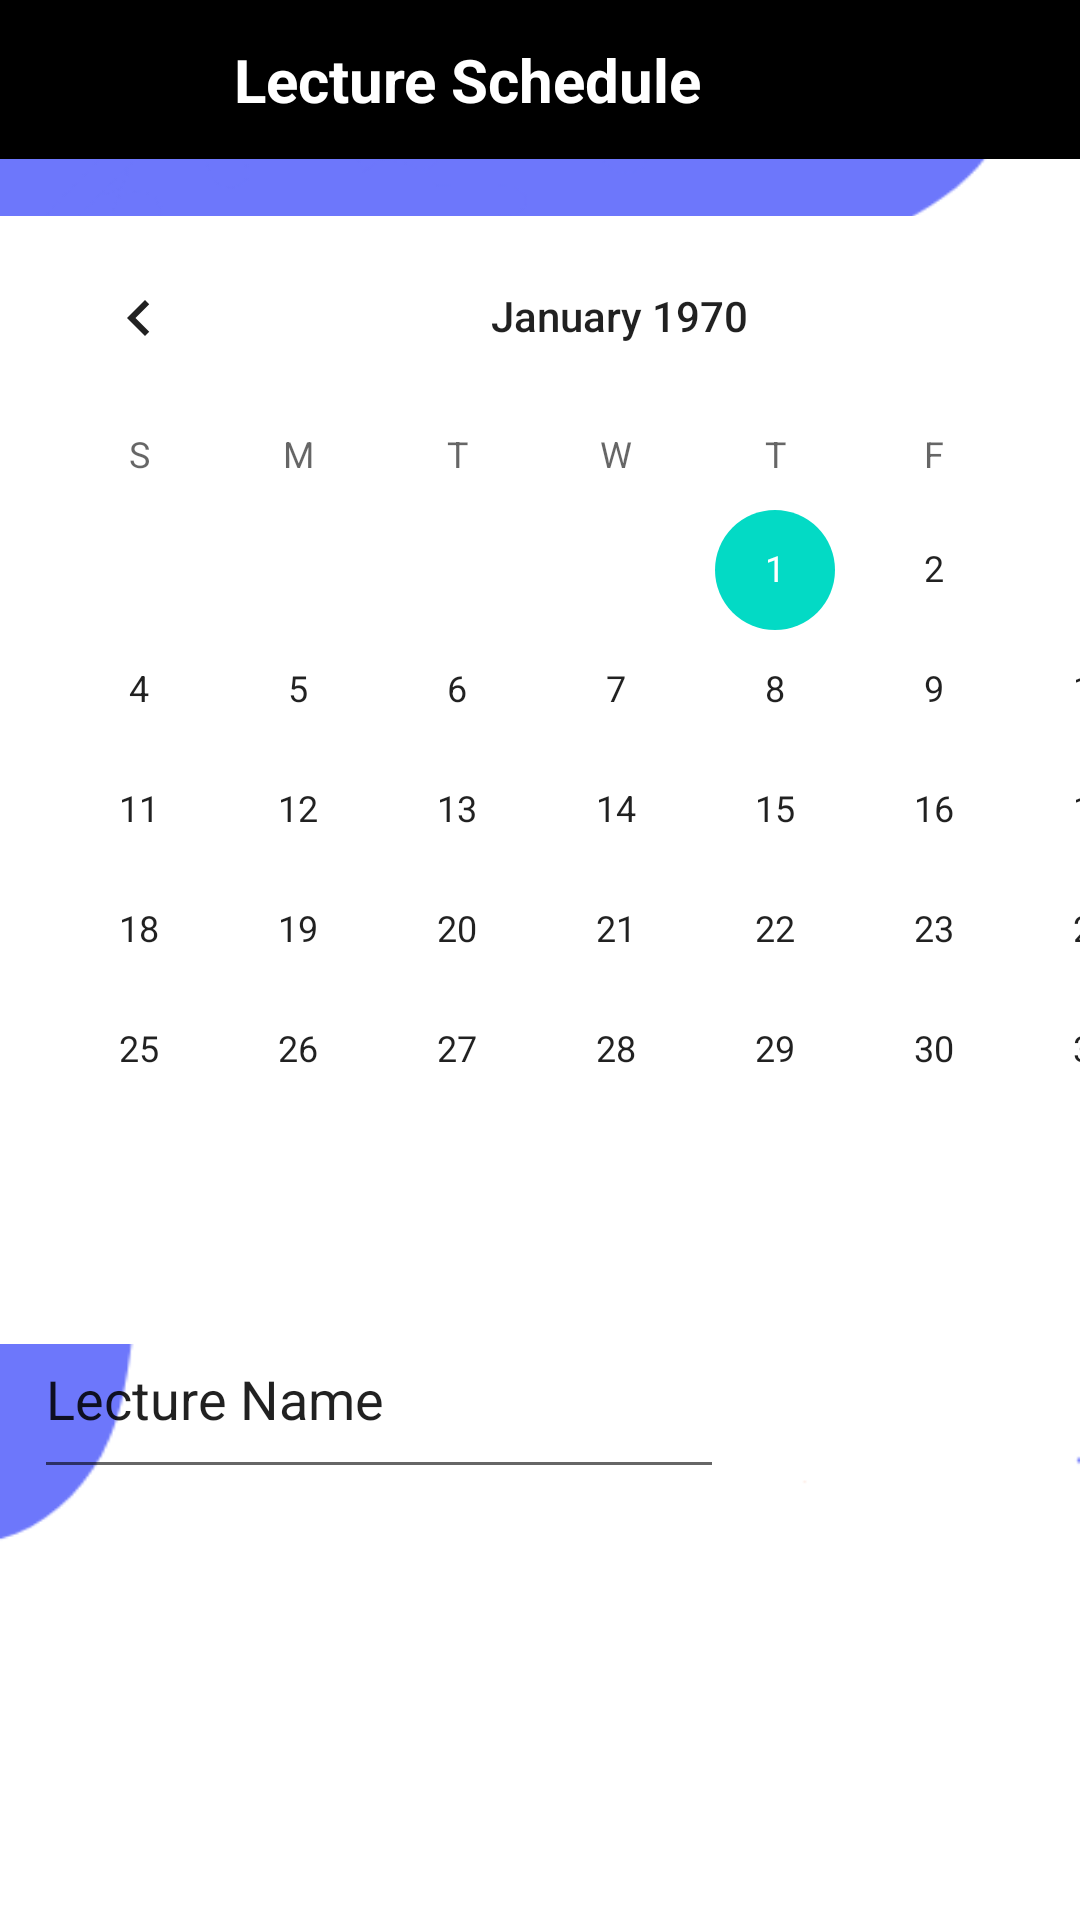

Reconstruct the res/layout file that produces this screen, plus the resources it refers to.
<!-- AndroidManifest.xml: application theme Theme.LMSAPP4 -->
<!-- res/layout/lecture_shecdule_calenderview.xml -->
<?xml version="1.0" encoding="utf-8"?>
<androidx.constraintlayout.widget.ConstraintLayout xmlns:android="http://schemas.android.com/apk/res/android"
    xmlns:app="http://schemas.android.com/apk/res-auto"
    xmlns:tools="http://schemas.android.com/tools"
    tools:showIn = ""
    android:layout_width="match_parent"
    android:layout_height="match_parent"

    android:background="@drawable/loginpagebkg"
    tools:context=".lecture_shedule_section">


    <CalendarView
        android:id="@+id/calendarView"
        android:layout_width="413dp"
        android:layout_height="376dp"
        android:background="@color/white"

        app:layout_constraintBottom_toBottomOf="parent"
        app:layout_constraintEnd_toEndOf="parent"
        app:layout_constraintHorizontal_bias="0.0"
        app:layout_constraintStart_toStartOf="parent"
        app:layout_constraintTop_toTopOf="parent"
        app:layout_constraintVertical_bias="0.273" />

    <EditText
        android:id="@+id/editText"
        android:layout_width="230dp"
        android:layout_height="63dp"
        android:ems="10"
        android:inputType="textPersonName"
        android:text="Lecture Name"

        app:layout_constraintBottom_toBottomOf="parent"
        app:layout_constraintEnd_toEndOf="parent"
        app:layout_constraintHorizontal_bias="0.088"
        app:layout_constraintStart_toStartOf="parent"
        app:layout_constraintTop_toTopOf="parent"
        app:layout_constraintVertical_bias="0.751" />


    <Button
        android:id="@+id/button"
        android:layout_width="117dp"
        android:layout_height="60dp"
        android:layout_marginTop="32dp"
        android:background="@color/lavender"
        android:onClick="buttonSaveEvent"
        android:text="Schedule Lecture"

        app:layout_constraintBottom_toBottomOf="parent"
        app:layout_constraintEnd_toEndOf="parent"
        app:layout_constraintHorizontal_bias="0.904"
        app:layout_constraintStart_toStartOf="parent"
        app:layout_constraintTop_toTopOf="parent"
        app:layout_constraintVertical_bias="0.735" />

    <com.google.android.material.navigation.NavigationView
        android:layout_width="409dp"
        android:layout_height="53dp"
        android:background="@color/lavender"
        app:layout_constraintBottom_toBottomOf="parent"
        app:layout_constraintEnd_toEndOf="parent"
        app:layout_constraintHorizontal_bias="1.0"
        app:layout_constraintStart_toStartOf="parent"
        app:layout_constraintTop_toTopOf="parent"
        app:layout_constraintVertical_bias="0.0">

        <ImageButton
            android:id="@+id/imageButton"
            android:layout_width="wrap_content"
            android:layout_height="match_parent"
            android:backgroundTint="#00FFFFFF"
            android:longClickable="false"
            android:onClick="imagebuttonback"
            app:srcCompat="@drawable/baseline_arrow_back_backbutton" />

        <TextView
            android:layout_width="match_parent"
            android:layout_height="match_parent"
            android:text="Lecture Schedule"
            android:textColor="@color/white"
            android:textStyle="bold"
            android:textSize="20sp"
            android:gravity="center"/>

    </com.google.android.material.navigation.NavigationView>

</androidx.constraintlayout.widget.ConstraintLayout>
<!-- resources referenced by this layout -->
<resources>
  <!-- drawable loginpagebkg: png bitmap (drawable, 17682 bytes) -->
  <style name="Theme.LMSAPP4" parent="Theme.MaterialComponents.DayNight.NoActionBar">
          
          <item name="colorPrimary">@color/lavender</item>
          <item name="colorPrimaryVariant">@color/lavender</item>
          <item name="colorOnPrimary">@color/white</item>
          
          <item name="colorSecondary">@color/teal_200</item>
          <item name="colorSecondaryVariant">@color/teal_700</item>
          <item name="colorOnSecondary">@color/black</item>
          
          <item name="android:statusBarColor">?attr/colorPrimaryVariant</item>
          
      </style>
  <!-- not gathered from this repository: default colours our renderer supplied (Android Studio template values) -->
  <color name="teal_200">#FF03DAC5</color>
  <color name="teal_700">#FF018786</color>
  <color name="black">#FF000000</color>
  <color name="white">#FFFFFFFF</color>
</resources>
